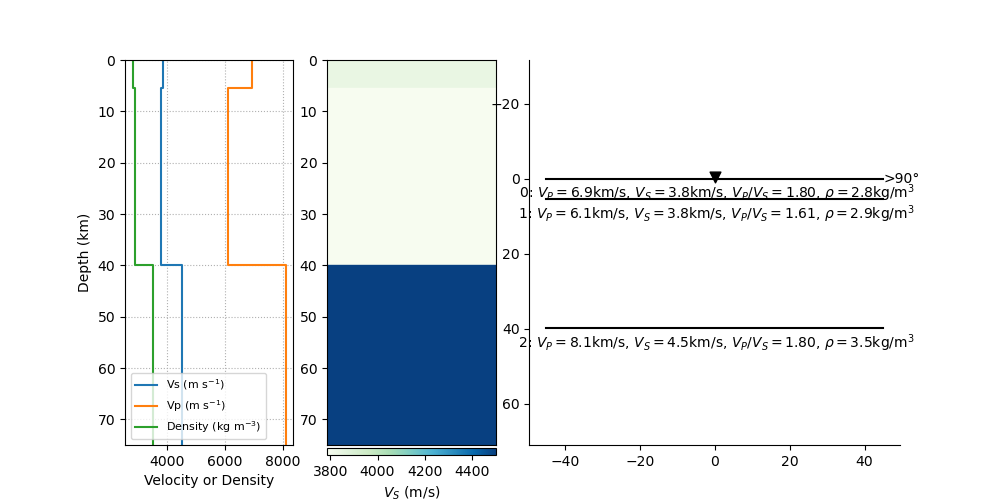

Data behind this chart, as committed beside it:
thickn, rho, vp, vs, dip, strike, plunge, trend, ani
5433, 2806, 6935, 3844, 0.0, 0.0, 0.0, 0.0, 0.0
34448, 2883, 6090, 3787, 0.0, 0.0, 0.0, 0.0, 0.0
0.0, 3500, 8100, 4500, 0.0, 0.0, 0.0, 0.0, 0.0
